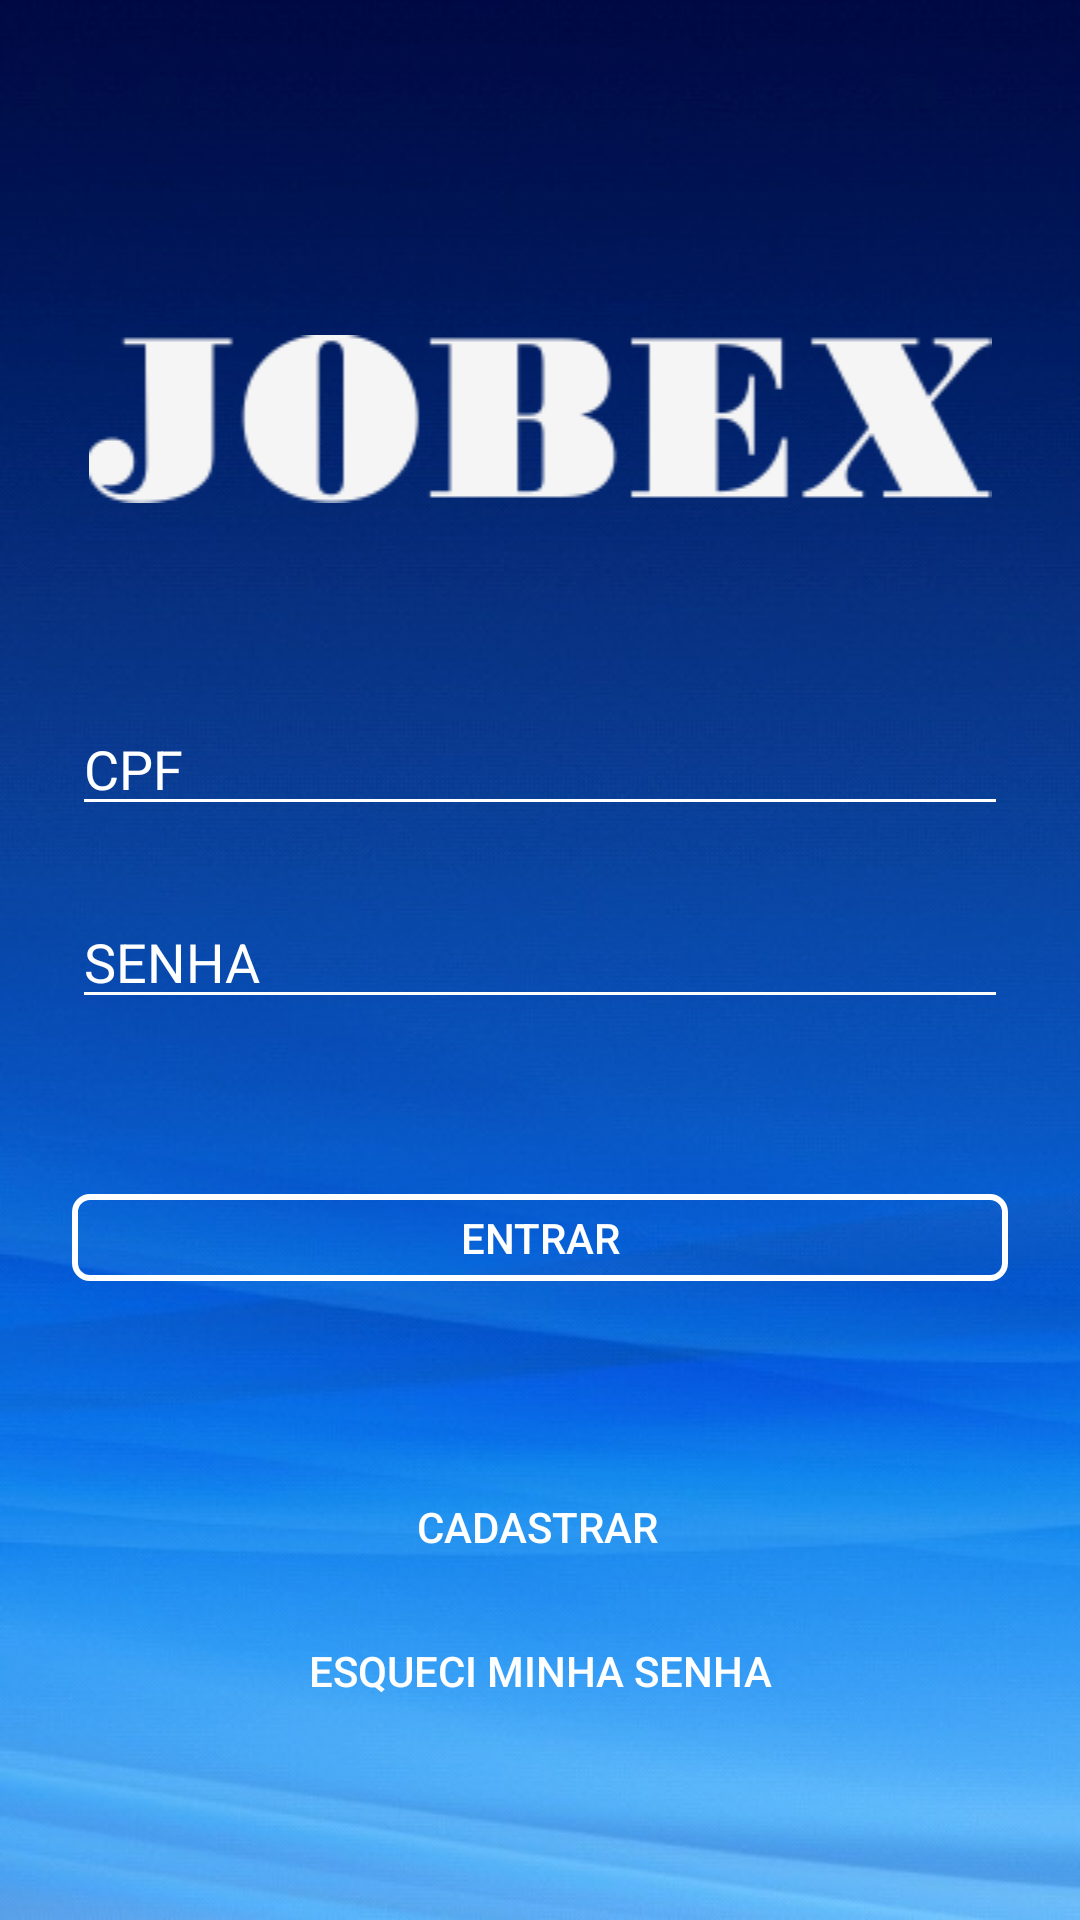

Produce the Android XML layout that renders to this screen, including the resource entries it uses.
<!-- AndroidManifest.xml: application theme Theme.AppCompat.Light.NoActionBar -->
<!-- res/layout/activity_login.xml -->
<?xml version="1.0" encoding="utf-8"?>
<android.support.constraint.ConstraintLayout xmlns:android="http://schemas.android.com/apk/res/android"
    xmlns:app="http://schemas.android.com/apk/res-auto"
    xmlns:tools="http://schemas.android.com/tools"
    android:layout_width="match_parent"
    android:layout_height="match_parent"
    android:background="@drawable/background_app"
    tools:context="com.example.bruno.jobex.LoginActivity"
    tools:layout_editor_absoluteY="25dp">

    <ImageView
        android:id="@+id/imageView"
        android:layout_width="320dp"
        android:layout_height="wrap_content"
        android:layout_marginBottom="110dp"
        android:layout_marginEnd="8dp"
        android:layout_marginStart="8dp"
        android:layout_marginTop="114dp"
        android:src="@drawable/logo_jobex"
        app:layout_constraintBottom_toBottomOf="@+id/edtLogin"
        app:layout_constraintEnd_toEndOf="parent"
        app:layout_constraintStart_toStartOf="parent"
        app:layout_constraintTop_toTopOf="parent" />

    <EditText
        android:id="@+id/edtLogin"
        style="@style/Widget.AppCompat.EditText"
        android:layout_width="0dp"
        android:layout_height="wrap_content"
        android:layout_marginEnd="24dp"
        android:layout_marginStart="24dp"
        android:layout_marginTop="234dp"
        android:ems="10"
        android:hint="CPF"
        android:inputType="textPersonName"
        android:singleLine="false"
        android:textColor="@android:color/background_light"
        android:textColorHighlight="@android:color/background_light"
        android:textColorHint="@android:color/background_light"
        android:theme="@style/myEditText"
        app:layout_constraintEnd_toEndOf="parent"
        app:layout_constraintStart_toStartOf="parent"
        app:layout_constraintTop_toTopOf="parent" />

    <EditText
        android:id="@+id/edtPassword"
        style="@style/Widget.AppCompat.EditText"
        android:layout_width="0dp"
        android:layout_height="wrap_content"
        android:layout_marginEnd="24dp"
        android:layout_marginStart="24dp"
        android:layout_marginTop="23dp"
        android:ems="10"
        android:hint="SENHA"
        android:inputType="textPersonName"
        android:textColor="@android:color/background_light"
        android:textColorHint="@android:color/background_light"
        android:theme="@style/myEditText"
        app:layout_constraintEnd_toEndOf="parent"
        app:layout_constraintStart_toStartOf="parent"
        app:layout_constraintTop_toBottomOf="@+id/edtLogin" />

    <Button
        android:id="@+id/button"
        style="@style/Widget.AppCompat.Button.Borderless"
        android:layout_width="wrap_content"
        android:layout_height="wrap_content"
        android:layout_marginStart="36dp"
        android:onClick="btnCadastrar"
        android:text="CADASTRAR"
        android:textColor="@android:color/background_light"
        app:layout_constraintBottom_toTopOf="@+id/button2"
        app:layout_constraintStart_toStartOf="@+id/button2" />

    <Button
        android:id="@+id/button2"
        style="@style/Widget.AppCompat.Button.Borderless"
        android:layout_width="wrap_content"
        android:layout_height="wrap_content"
        android:layout_marginBottom="59dp"
        android:text="ESQUECI MINHA SENHA"
        android:textColor="@android:color/background_light"
        app:layout_constraintBottom_toBottomOf="parent"
        app:layout_constraintEnd_toEndOf="parent"
        app:layout_constraintStart_toStartOf="parent" />

    <Button
        android:id="@+id/button4"
        style="@style/Widget.AppCompat.Button"
        android:layout_width="0dp"
        android:layout_height="29dp"
        android:layout_marginStart="24dp"
        android:layout_marginTop="8dp"
        android:layout_marginEnd="24dp"
        android:layout_marginBottom="8dp"
        android:background="@drawable/btn_theme"
        android:onClick="btnLogar"
        android:text="ENTRAR"
        android:textColor="@android:color/background_light"
        app:layout_constraintBottom_toTopOf="@+id/button"
        app:layout_constraintEnd_toEndOf="parent"
        app:layout_constraintStart_toStartOf="parent"
        app:layout_constraintTop_toBottomOf="@+id/edtPassword" />

</android.support.constraint.ConstraintLayout>
<!-- resources referenced by this layout -->
<resources>
  <!-- drawable background_app: jpeg bitmap (drawable, 39378 bytes) -->
  <!-- drawable btn_theme (drawable) -->
  <?xml version="1.0" encoding="utf-8"?>
  <shape xmlns:android="http://schemas.android.com/apk/res/android"
      android:shape="rectangle"
      >
  
      <corners
          android:radius="5dp"
          />
  
      <solid
          android:color="@android:color/transparent"
          />
  
      <stroke
          android:width="2dp"
          android:color="@android:color/white"
          />
  </shape>
  <!-- drawable logo_jobex: png bitmap (drawable, 8740 bytes) -->
  <style name="myEditText" parent="Theme.AppCompat.Light">
          <item name="colorControlNormal">#ffffff</item>
          <item name="colorControlActivated">@color/colorPrimary</item>
      </style>
  <!-- not gathered from this repository: default colours our renderer supplied (Android Studio template values) -->
  <color name="colorPrimary">#FF6200EE</color>
</resources>
